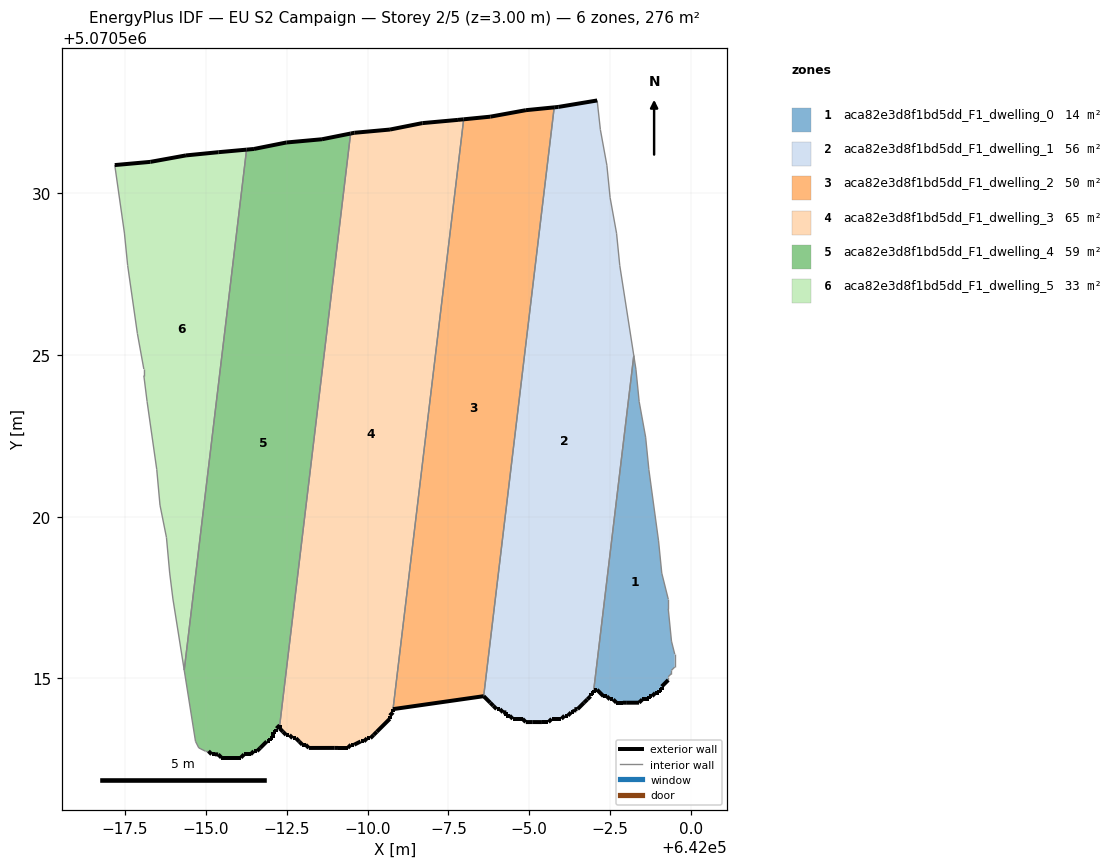
=== STOREY PLAN SPEC (per zone: floor XY polygon, exterior-wall plan segments, windows/doors) ===
zone 1: aca82e3d8f1bd5dd_F1_dwelling_0  (13.9 m²)
  floor: (641999.09, 5070514.65) (641999.09, 5070514.75) (641999.29, 5070514.95) (641999.29, 5070515.05) (641999.40, 5070515.15) (641999.40, 5070515.25) (641999.49, 5070515.35) (641999.49, 5070515.75) (641999.40, 5070516.15) (641999.29, 5070517.15) (641999.29, 5070517.45) (641999.09, 5070518.25) (641998.99, 5070519.25) (641998.70, 5070521.46) (641998.60, 5070522.46) (641998.40, 5070523.56) (641998.30, 5070524.56) (641998.23, 5070524.98) (641996.99, 5070514.65) (641997.09, 5070514.65) (641997.29, 5070514.45) (641997.39, 5070514.45) (641997.49, 5070514.35) (641997.59, 5070514.35) (641997.69, 5070514.25) (641997.89, 5070514.25) (641997.99, 5070514.25) (641998.39, 5070514.25) (641998.49, 5070514.35) (641998.69, 5070514.35) (641998.69, 5070514.45) (641998.79, 5070514.45) (641998.89, 5070514.55) (641998.99, 5070514.55) (641998.99, 5070514.65)
  exterior wall: (641999.29, 5070514.95) – (641999.09, 5070514.75)  [0.3 m]
  exterior wall: (641999.09, 5070514.75) – (641999.09, 5070514.65)  [0.1 m]
  exterior wall: (641999.09, 5070514.65) – (641998.99, 5070514.65)  [0.1 m]
  exterior wall: (641998.99, 5070514.65) – (641998.99, 5070514.55)  [0.1 m]
  exterior wall: (641998.99, 5070514.55) – (641998.89, 5070514.55)  [0.1 m]
  exterior wall: (641998.89, 5070514.55) – (641998.79, 5070514.45)  [0.1 m]
  exterior wall: (641998.79, 5070514.45) – (641998.69, 5070514.45)  [0.1 m]
  exterior wall: (641998.69, 5070514.45) – (641998.69, 5070514.35)  [0.1 m]
  exterior wall: (641998.69, 5070514.35) – (641998.49, 5070514.35)  [0.2 m]
  exterior wall: (641998.49, 5070514.35) – (641998.39, 5070514.25)  [0.1 m]
  exterior wall: (641998.39, 5070514.25) – (641997.99, 5070514.25)  [0.4 m]
  exterior wall: (641997.99, 5070514.25) – (641997.89, 5070514.25)  [0.1 m]
  exterior wall: (641997.89, 5070514.25) – (641997.69, 5070514.25)  [0.2 m]
  exterior wall: (641997.69, 5070514.25) – (641997.59, 5070514.35)  [0.1 m]
  exterior wall: (641997.59, 5070514.35) – (641997.49, 5070514.35)  [0.1 m]
  exterior wall: (641997.49, 5070514.35) – (641997.39, 5070514.45)  [0.1 m]
  exterior wall: (641997.39, 5070514.45) – (641997.29, 5070514.45)  [0.1 m]
  exterior wall: (641997.29, 5070514.45) – (641997.09, 5070514.65)  [0.3 m]
  exterior wall: (641997.09, 5070514.65) – (641996.99, 5070514.65)  [0.1 m]
  interior walls: 16
zone 2: aca82e3d8f1bd5dd_F1_dwelling_1  (55.6 m²)
  floor: (641996.99, 5070514.55) (641996.99, 5070514.65) (641998.23, 5070524.98) (641997.80, 5070527.76) (641997.70, 5070528.76) (641997.50, 5070529.86) (641997.40, 5070530.86) (641997.20, 5070531.96) (641997.10, 5070532.87) (641995.90, 5070532.67) (641995.77, 5070532.65) (641993.59, 5070514.45) (641993.79, 5070514.25) (641993.89, 5070514.15) (641993.99, 5070514.05) (641994.09, 5070514.05) (641994.19, 5070513.95) (641994.29, 5070513.95) (641994.29, 5070513.85) (641994.39, 5070513.85) (641994.49, 5070513.75) (641994.79, 5070513.75) (641994.89, 5070513.65) (641995.09, 5070513.65) (641995.39, 5070513.65) (641995.59, 5070513.65) (641995.69, 5070513.75) (641995.99, 5070513.75) (641996.09, 5070513.85) (641996.19, 5070513.85) (641996.29, 5070513.95) (641996.39, 5070513.95) (641996.39, 5070514.05) (641996.49, 5070514.05) (641996.69, 5070514.25) (641996.79, 5070514.35) (641996.89, 5070514.45) (641996.89, 5070514.55)
  exterior wall: (641996.99, 5070514.65) – (641996.99, 5070514.55)  [0.1 m]
  exterior wall: (641996.99, 5070514.55) – (641996.89, 5070514.55)  [0.1 m]
  exterior wall: (641996.89, 5070514.55) – (641996.89, 5070514.45)  [0.1 m]
  exterior wall: (641996.89, 5070514.45) – (641996.79, 5070514.35)  [0.1 m]
  exterior wall: (641996.79, 5070514.35) – (641996.69, 5070514.25)  [0.1 m]
  exterior wall: (641996.69, 5070514.25) – (641996.49, 5070514.05)  [0.3 m]
  exterior wall: (641996.49, 5070514.05) – (641996.39, 5070514.05)  [0.1 m]
  exterior wall: (641996.39, 5070514.05) – (641996.39, 5070513.95)  [0.1 m]
  exterior wall: (641996.39, 5070513.95) – (641996.29, 5070513.95)  [0.1 m]
  exterior wall: (641996.29, 5070513.95) – (641996.19, 5070513.85)  [0.1 m]
  exterior wall: (641996.19, 5070513.85) – (641996.09, 5070513.85)  [0.1 m]
  exterior wall: (641996.09, 5070513.85) – (641995.99, 5070513.75)  [0.1 m]
  exterior wall: (641995.99, 5070513.75) – (641995.69, 5070513.75)  [0.3 m]
  exterior wall: (641995.69, 5070513.75) – (641995.59, 5070513.65)  [0.1 m]
  exterior wall: (641995.59, 5070513.65) – (641995.39, 5070513.65)  [0.2 m]
  exterior wall: (641995.39, 5070513.65) – (641995.09, 5070513.65)  [0.3 m]
  exterior wall: (641995.09, 5070513.65) – (641994.89, 5070513.65)  [0.2 m]
  exterior wall: (641994.89, 5070513.65) – (641994.79, 5070513.75)  [0.1 m]
  exterior wall: (641994.79, 5070513.75) – (641994.49, 5070513.75)  [0.3 m]
  exterior wall: (641994.49, 5070513.75) – (641994.39, 5070513.85)  [0.1 m]
  exterior wall: (641994.39, 5070513.85) – (641994.29, 5070513.85)  [0.1 m]
  exterior wall: (641994.29, 5070513.85) – (641994.29, 5070513.95)  [0.1 m]
  exterior wall: (641994.29, 5070513.95) – (641994.19, 5070513.95)  [0.1 m]
  exterior wall: (641994.19, 5070513.95) – (641994.09, 5070514.05)  [0.1 m]
  exterior wall: (641994.09, 5070514.05) – (641993.99, 5070514.05)  [0.1 m]
  exterior wall: (641993.99, 5070514.05) – (641993.89, 5070514.15)  [0.1 m]
  exterior wall: (641993.89, 5070514.15) – (641993.79, 5070514.25)  [0.1 m]
  exterior wall: (641993.79, 5070514.25) – (641993.59, 5070514.45)  [0.3 m]
  exterior wall: (641995.77, 5070532.65) – (641995.90, 5070532.67)  [0.1 m]
  exterior wall: (641995.90, 5070532.67) – (641997.10, 5070532.87)  [1.2 m]
  interior walls: 8
zone 3: aca82e3d8f1bd5dd_F1_dwelling_2  (50.2 m²)
  floor: (641993.59, 5070514.45) (641995.77, 5070532.65) (641994.90, 5070532.57) (641993.79, 5070532.36) (641992.97, 5070532.28) (641990.79, 5070514.05)
  exterior wall: (641993.59, 5070514.45) – (641990.79, 5070514.05)  [2.8 m]
  exterior wall: (641992.97, 5070532.28) – (641993.80, 5070532.36)  [0.8 m]
  exterior wall: (641993.80, 5070532.36) – (641994.90, 5070532.57)  [1.1 m]
  exterior wall: (641994.90, 5070532.57) – (641995.77, 5070532.65)  [0.9 m]
  interior walls: 2
zone 4: aca82e3d8f1bd5dd_F1_dwelling_3  (65.4 m²)
  floor: (641990.79, 5070513.95) (641990.79, 5070514.05) (641992.97, 5070532.28) (641992.79, 5070532.26) (641991.69, 5070532.17) (641990.69, 5070531.97) (641989.59, 5070531.87) (641989.48, 5070531.84) (641987.29, 5070513.55) (641987.29, 5070513.45) (641987.38, 5070513.35) (641987.48, 5070513.25) (641987.59, 5070513.25) (641987.69, 5070513.15) (641987.79, 5070513.15) (641987.89, 5070513.05) (641987.99, 5070512.95) (641988.09, 5070512.95) (641988.19, 5070512.85) (641988.99, 5070512.85) (641989.09, 5070512.85) (641989.39, 5070512.85) (641989.49, 5070512.95) (641989.59, 5070512.95) (641989.79, 5070513.05) (641989.89, 5070513.05) (641989.99, 5070513.15) (641990.09, 5070513.15) (641990.19, 5070513.25) (641990.29, 5070513.35) (641990.69, 5070513.75) (641990.69, 5070513.85)
  exterior wall: (641992.80, 5070532.26) – (641992.97, 5070532.28)  [0.2 m]
  exterior wall: (641990.79, 5070514.05) – (641990.79, 5070513.95)  [0.1 m]
  exterior wall: (641990.79, 5070513.95) – (641990.69, 5070513.85)  [0.1 m]
  exterior wall: (641990.69, 5070513.85) – (641990.69, 5070513.75)  [0.1 m]
  exterior wall: (641990.69, 5070513.75) – (641990.29, 5070513.35)  [0.6 m]
  exterior wall: (641990.29, 5070513.35) – (641990.19, 5070513.25)  [0.1 m]
  exterior wall: (641990.19, 5070513.25) – (641990.09, 5070513.15)  [0.1 m]
  exterior wall: (641990.09, 5070513.15) – (641989.99, 5070513.15)  [0.1 m]
  exterior wall: (641989.99, 5070513.15) – (641989.89, 5070513.05)  [0.1 m]
  exterior wall: (641989.89, 5070513.05) – (641989.79, 5070513.05)  [0.1 m]
  exterior wall: (641989.79, 5070513.05) – (641989.59, 5070512.95)  [0.2 m]
  exterior wall: (641989.59, 5070512.95) – (641989.49, 5070512.95)  [0.1 m]
  exterior wall: (641989.49, 5070512.95) – (641989.39, 5070512.85)  [0.1 m]
  exterior wall: (641989.39, 5070512.85) – (641989.09, 5070512.85)  [0.3 m]
  exterior wall: (641989.09, 5070512.85) – (641988.99, 5070512.85)  [0.1 m]
  exterior wall: (641988.99, 5070512.85) – (641988.19, 5070512.85)  [0.8 m]
  exterior wall: (641988.19, 5070512.85) – (641988.09, 5070512.95)  [0.1 m]
  exterior wall: (641988.09, 5070512.95) – (641987.99, 5070512.95)  [0.1 m]
  exterior wall: (641987.99, 5070512.95) – (641987.89, 5070513.05)  [0.1 m]
  exterior wall: (641987.89, 5070513.05) – (641987.79, 5070513.15)  [0.1 m]
  exterior wall: (641987.79, 5070513.15) – (641987.69, 5070513.15)  [0.1 m]
  exterior wall: (641987.69, 5070513.15) – (641987.59, 5070513.25)  [0.1 m]
  exterior wall: (641987.59, 5070513.25) – (641987.48, 5070513.25)  [0.1 m]
  exterior wall: (641987.48, 5070513.25) – (641987.39, 5070513.35)  [0.1 m]
  exterior wall: (641987.39, 5070513.35) – (641987.29, 5070513.45)  [0.1 m]
  exterior wall: (641987.29, 5070513.45) – (641987.29, 5070513.55)  [0.1 m]
  exterior wall: (641989.48, 5070531.84) – (641989.59, 5070531.87)  [0.1 m]
  exterior wall: (641989.59, 5070531.87) – (641990.69, 5070531.97)  [1.1 m]
  exterior wall: (641990.69, 5070531.97) – (641991.69, 5070532.17)  [1.0 m]
  exterior wall: (641991.69, 5070532.17) – (641992.80, 5070532.26)  [1.1 m]
  interior walls: 2
zone 5: aca82e3d8f1bd5dd_F1_dwelling_4  (58.5 m²)
  floor: (641987.29, 5070513.55) (641989.48, 5070531.84) (641988.59, 5070531.67) (641987.49, 5070531.57) (641986.49, 5070531.37) (641986.26, 5070531.34) (641984.33, 5070515.26) (641984.68, 5070513.05) (641984.78, 5070512.85) (641984.98, 5070512.75) (641985.08, 5070512.75) (641985.18, 5070512.65) (641985.28, 5070512.65) (641985.38, 5070512.65) (641985.48, 5070512.55) (641986.08, 5070512.55) (641986.19, 5070512.65) (641986.38, 5070512.65) (641986.48, 5070512.75) (641986.58, 5070512.75) (641986.69, 5070512.85) (641986.88, 5070513.05) (641986.98, 5070513.05) (641986.98, 5070513.15) (641987.09, 5070513.15) (641987.09, 5070513.35) (641987.19, 5070513.35) (641987.19, 5070513.45)
  exterior wall: (641988.59, 5070531.67) – (641989.48, 5070531.84)  [0.9 m]
  exterior wall: (641987.29, 5070513.55) – (641987.19, 5070513.45)  [0.1 m]
  exterior wall: (641987.19, 5070513.45) – (641987.19, 5070513.35)  [0.1 m]
  exterior wall: (641987.19, 5070513.35) – (641987.09, 5070513.35)  [0.1 m]
  exterior wall: (641987.09, 5070513.35) – (641987.09, 5070513.15)  [0.2 m]
  exterior wall: (641987.09, 5070513.15) – (641986.98, 5070513.15)  [0.1 m]
  exterior wall: (641986.98, 5070513.15) – (641986.98, 5070513.05)  [0.1 m]
  exterior wall: (641986.98, 5070513.05) – (641986.89, 5070513.05)  [0.1 m]
  exterior wall: (641986.89, 5070513.05) – (641986.69, 5070512.85)  [0.3 m]
  exterior wall: (641986.69, 5070512.85) – (641986.58, 5070512.75)  [0.1 m]
  exterior wall: (641986.58, 5070512.75) – (641986.48, 5070512.75)  [0.1 m]
  exterior wall: (641986.48, 5070512.75) – (641986.38, 5070512.65)  [0.1 m]
  exterior wall: (641986.38, 5070512.65) – (641986.19, 5070512.65)  [0.2 m]
  exterior wall: (641986.19, 5070512.65) – (641986.08, 5070512.55)  [0.1 m]
  exterior wall: (641986.08, 5070512.55) – (641985.48, 5070512.55)  [0.6 m]
  exterior wall: (641985.48, 5070512.55) – (641985.38, 5070512.65)  [0.1 m]
  exterior wall: (641985.38, 5070512.65) – (641985.28, 5070512.65)  [0.1 m]
  exterior wall: (641985.28, 5070512.65) – (641985.18, 5070512.65)  [0.1 m]
  exterior wall: (641985.18, 5070512.65) – (641985.08, 5070512.75)  [0.1 m]
  exterior wall: (641986.26, 5070531.34) – (641986.49, 5070531.37)  [0.2 m]
  exterior wall: (641986.49, 5070531.37) – (641987.49, 5070531.57)  [1.0 m]
  exterior wall: (641987.49, 5070531.57) – (641988.59, 5070531.67)  [1.1 m]
  interior walls: 6
zone 6: aca82e3d8f1bd5dd_F1_dwelling_5  (32.5 m²)
  floor: (641984.33, 5070515.26) (641986.26, 5070531.34) (641985.39, 5070531.27) (641984.39, 5070531.17) (641983.29, 5070530.97) (641982.19, 5070530.87) (641982.49, 5070528.77) (641982.59, 5070527.76) (641982.89, 5070525.66) (641983.09, 5070524.56) (641983.09, 5070524.36) (641983.19, 5070523.56) (641983.48, 5070521.46) (641983.58, 5070520.36) (641983.78, 5070519.36) (641983.88, 5070518.26) (641983.98, 5070517.46)
  exterior wall: (641982.19, 5070530.87) – (641983.29, 5070530.97)  [1.1 m]
  exterior wall: (641983.29, 5070530.97) – (641984.39, 5070531.17)  [1.1 m]
  exterior wall: (641984.39, 5070531.17) – (641985.39, 5070531.27)  [1.0 m]
  exterior wall: (641985.39, 5070531.27) – (641986.26, 5070531.34)  [0.9 m]
  interior walls: 13

=== DERIVED (storey summary) ===
Building: EU S2 Campaign
Storey: 2 of 5  (floor level z = 3.00 m)
Storey gross floor area: 276.1 m²
Zones on this storey: 6
  - aca82e3d8f1bd5dd_F1_dwelling_0: floor 13.9 m²; exterior wall 2.9 m (8.8 m²); WWR 0.0%
  - aca82e3d8f1bd5dd_F1_dwelling_1: floor 55.6 m²; exterior wall 5.7 m (17.2 m²); WWR 0.0%
  - aca82e3d8f1bd5dd_F1_dwelling_2: floor 50.2 m²; exterior wall 5.7 m (17.0 m²); WWR 0.0%
  - aca82e3d8f1bd5dd_F1_dwelling_3: floor 65.4 m²; exterior wall 8.0 m (23.9 m²); WWR 0.0%
  - aca82e3d8f1bd5dd_F1_dwelling_4: floor 58.5 m²; exterior wall 6.2 m (18.6 m²); WWR 0.0%
  - aca82e3d8f1bd5dd_F1_dwelling_5: floor 32.5 m²; exterior wall 4.1 m (12.3 m²); WWR 0.0%
Zone adjacency (shared interzone walls):
  - aca82e3d8f1bd5dd_F1_dwelling_0 ↔ aca82e3d8f1bd5dd_F1_dwelling_1
  - aca82e3d8f1bd5dd_F1_dwelling_1 ↔ aca82e3d8f1bd5dd_F1_dwelling_2
  - aca82e3d8f1bd5dd_F1_dwelling_2 ↔ aca82e3d8f1bd5dd_F1_dwelling_3
  - aca82e3d8f1bd5dd_F1_dwelling_3 ↔ aca82e3d8f1bd5dd_F1_dwelling_4
  - aca82e3d8f1bd5dd_F1_dwelling_4 ↔ aca82e3d8f1bd5dd_F1_dwelling_5